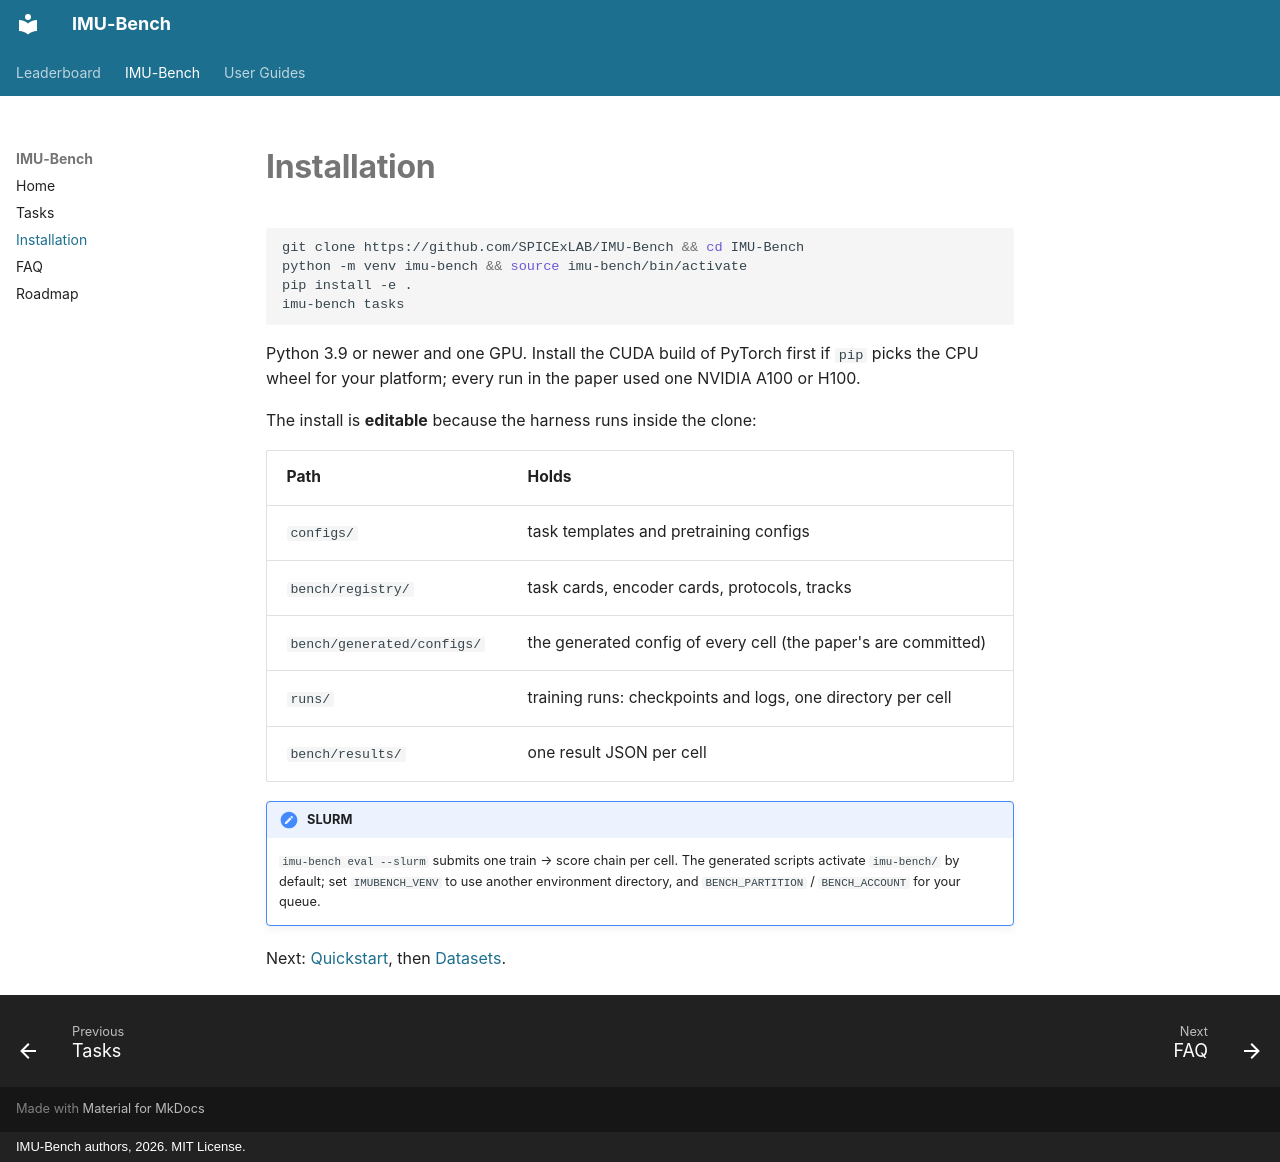

repository: SPICExLAB/IMU-Bench · page: installation/index.html · generator: mkdocs · copyright: IMU-Bench authors, 2026. MIT License.

# Installation

```bash
git clone https://github.com/SPICExLAB/IMU-Bench && cd IMU-Bench
python -m venv imu-bench && source imu-bench/bin/activate
pip install -e .
imu-bench tasks
```

Python 3.9 or newer and one GPU. Install the CUDA build of PyTorch first if `pip` picks the CPU wheel for your
platform; every run in the paper used one NVIDIA A100 or H100.

The install is **editable** because the harness runs inside the clone:

| Path | Holds |
|---|---|
| `configs/` | task templates and pretraining configs |
| `bench/registry/` | task cards, encoder cards, protocols, tracks |
| `bench/generated/configs/` | the generated config of every cell (the paper's are committed) |
| `runs/` | training runs: checkpoints and logs, one directory per cell |
| `bench/results/` | one result JSON per cell |

!!! note "SLURM"
    `imu-bench eval --slurm` submits one train → score chain per cell. The generated scripts activate `imu-bench/`
    by default; set `IMUBENCH_VENV` to use another environment directory, and `BENCH_PARTITION` / `BENCH_ACCOUNT`
    for your queue.

Next: [Quickstart](guides/quickstart.md), then [Datasets](guides/datasets.md).
